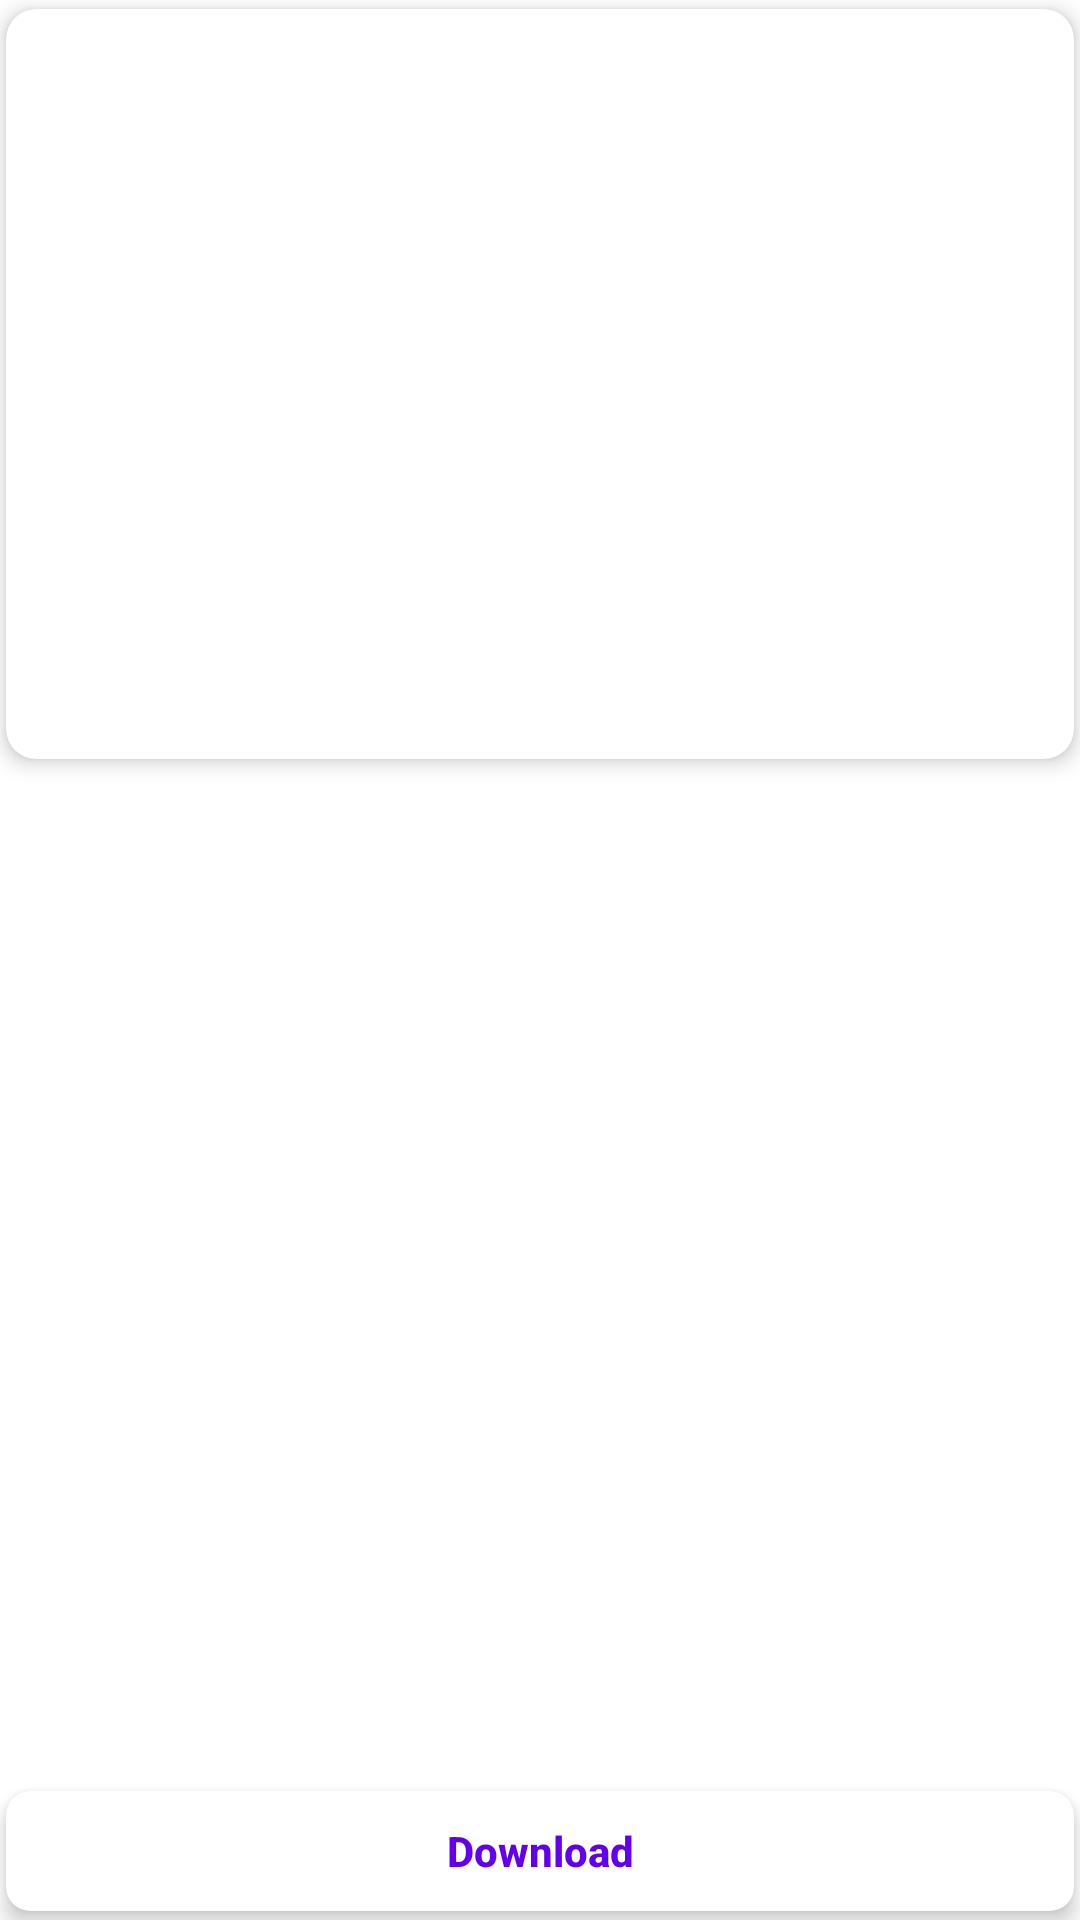

Reconstruct the res/layout file that produces this screen, plus the resources it refers to.
<!-- AndroidManifest.xml: application theme Theme.WhatsAppStatusSaver -->
<!-- res/layout/video_fragment_single_layout.xml -->
<?xml version="1.0" encoding="utf-8"?>
<RelativeLayout xmlns:android="http://schemas.android.com/apk/res/android"
    xmlns:app="http://schemas.android.com/apk/res-auto"
    xmlns:tools="http://schemas.android.com/tools"
    android:layout_width="match_parent"
    android:layout_height="310dp"
    android:layout_margin="5dp"
    android:backgroundTint="@color/white"
    app:cardElevation="0dp">

    <androidx.cardview.widget.CardView
        android:layout_width="match_parent"
        android:layout_height="wrap_content"
        app:cardCornerRadius="10dp"
        app:cardElevation="4dp"
        android:layout_alignParentTop="true"
        android:layout_marginTop="3dp"
        android:layout_marginStart="2dp"
        android:layout_marginEnd="2dp">

        <ImageView
            android:id="@+id/imageView"
            android:layout_width="match_parent"
            android:layout_height="250dp"
            tools:srcCompat="@tools:sample/avatars" />
    </androidx.cardview.widget.CardView>

    <androidx.cardview.widget.CardView
        android:id="@+id/cv"
        android:layout_width="match_parent"
        android:layout_height="40dp"
        android:layout_alignParentBottom="true"
        android:layout_gravity="bottom"
        android:layout_marginStart="2dp"
        android:layout_marginEnd="2dp"
        android:layout_marginBottom="3dp"
        app:cardCornerRadius="8dp"
        app:cardElevation="4dp">

        <TextView
            android:id="@+id/textView"
            android:layout_width="match_parent"
            android:layout_height="match_parent"
            android:fontFamily="sans-serif-medium"
            android:gravity="center"
            android:text="Download"
            android:textAlignment="center"
            android:textColor="@color/purple_500"
            android:textStyle="bold" />
    </androidx.cardview.widget.CardView>

</RelativeLayout>
<!-- resources referenced by this layout -->
<resources>
  <style name="Theme.WhatsAppStatusSaver" parent="Theme.MaterialComponents.DayNight.DarkActionBar">
          <item name="android:windowAnimationStyle">@style/WindowAnimationTransition</item>
          <item name="colorPrimary">@color/purple_500</item>
          <item name="colorPrimaryVariant">@color/material_grey_850</item>
          <item name="colorOnPrimary">@color/white</item>
  
          <item name="colorSecondary">@color/purple_500</item>
          <item name="colorSecondaryVariant">@color/material_grey_850</item>
          <item name="colorOnSecondary">@color/purple_500</item>
  
          <item name="android:statusBarColor" tools:targetApi="l">?attr/colorPrimaryVariant</item>
          <item name="android:splitMotionEvents">false</item>
          <item name="android:windowEnableSplitTouch">false</item>
          <item name="colorControlNormal">@color/purple_500</item>
  
          <item name="windowActionBar">false</item>
          <item name="windowNoTitle">true</item>
          <item name="android:windowActivityTransitions">true</item>
          <item name="customColorValue">@color/white</item>
      </style>
  <style name="WindowAnimationTransition">
          <item name="android:windowEnterAnimation">@android:anim/slide_in_left</item>
          <item name="android:windowExitAnimation">@android:anim/slide_out_right</item>
      </style>
  <!-- not gathered from this repository: default colours our renderer supplied (Android Studio template values) -->
  <color name="purple_500">#FF6200EE</color>
  <color name="white">#FFFFFFFF</color>
</resources>
